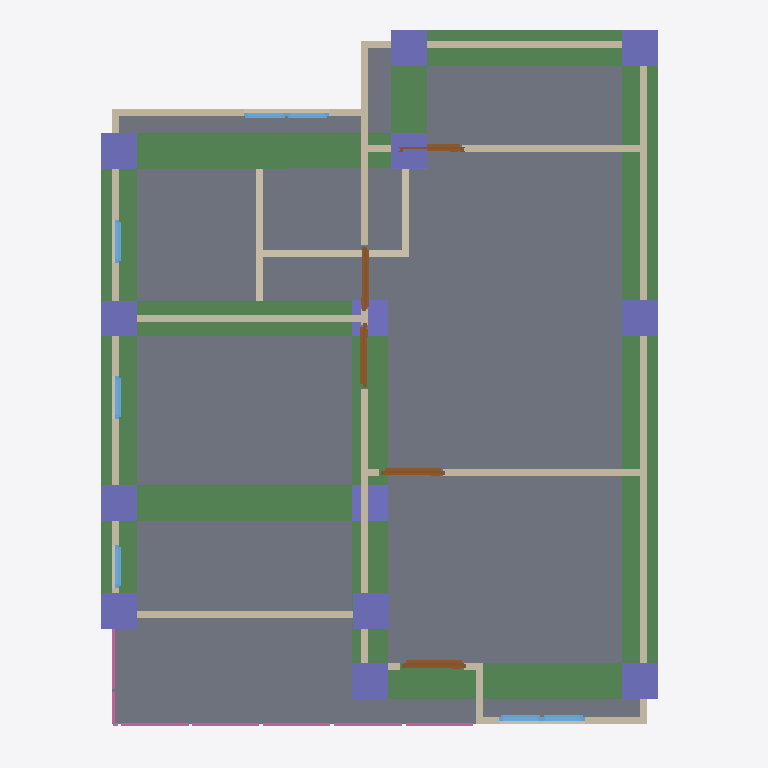
Plan cut of the same IFC building model at storey '2F' (level 3.00 m, cut at 4.40 m), seen from above with north up, elements coloured by IFC class: 18 walls (beige), 14 columns (violet), 10 beams (green), 7 windows (light blue), 5 doors (brown), 4 railings (pink), 1 slab (grey). Cut surfaces are drawn darker.
Extent 10.0 m × 10.0 m × 7.1 m (x, y, z). Storeys (3): GF at 0.00 m; 2F at 3.00 m; RF at 6.00 m. Elements (117): 29 IfcColumn, 28 IfcWall, 20 IfcBeam, 15 IfcWindow, 9 IfcDoor, 9 IfcRailing, 3 IfcSlab, 2 IfcStairFlight, 1 IfcCovering, 1 IfcRoof.

HEADER;
FILE_DESCRIPTION(('ViewDefinition[DesignTransferView]'),'2;1');
FILE_NAME('s05-activity.ifc','2025-09-08T15:57:03+08:00',(''),(''),'IfcOpenShell 0.8.3-post1','Bonsai 0.8.3-post1','');
FILE_SCHEMA(('IFC4'));
ENDSEC;
DATA;
#1=IFCPROJECT('3A7Dh9qi95XfEAO8Wz96cV',$,'My Project',$,$,$,$,(#14,#26),#9);
#31=IFCSITE('2_NnBeoxj06etBhgP4W5cW',$,'My Site',$,$,#54,$,$,$,$,$,$,$,$);
#37=IFCBUILDING('1sBi1c5Gb80uSs9XVP7v$r',$,'My Building',$,$,#60,$,$,$,$,$,$);
#43=IFCBUILDINGSTOREY('14f1FQ16z4cO4Yvlrr$Gmz',$,'2F',$,$,#3036,$,$,$,$);
#67=IFCBUILDINGSTOREY('3mriL4$Mj2WPXWxG4_H0ww',$,'GF',$,$,#83,$,$,$,$);
#3212=IFCBUILDINGSTOREY('37mlBMQ3D2zwdtCq8vQ2zr',$,'RF',$,$,#3233,$,$,$,$);
#4009=IFCSLAB('1DOFv6GJrEGBkrNhRConTG',$,'Slab',$,$,#4016,#4023,$,$);
#8265=IFCBEAM('0XkJdFAnX0HQ1Z1akihwym',$,'Beam',$,$,#8273,#8277,$,$);
#9663=IFCBEAM('3Zbw4O2wXD1xsfPL$Zcm92',$,'Beam',$,$,#9670,#9674,$,$);
#9685=IFCBEAM('1TaWWi$1LAqAU6a$QSEBYk',$,'Beam',$,$,#9692,#9696,$,$);
#10479=IFCBEAM('1Q6UC6rvb4JOikKjBZYsfp',$,'Beam',$,$,#10505,#10490,$,$);
#8530=IFCBEAM('3jrTNZspT11A8pCQCkqWuf',$,'Beam',$,$,#8537,#8541,$,$);
#8694=IFCBEAM('0XNynogmT4hAynCQITUuiG',$,'Beam',$,$,#8701,#8705,$,$);
#9641=IFCBEAM('3LThEtxMH59gp0X_MZmVjj',$,'Beam',$,$,#9648,#9652,$,$);
#8398=IFCBEAM('3AuY3aYPjEEvAyfehHnx33',$,'Beam',$,$,#8405,#8409,$,$);
#3358=IFCWALL('3fQpO0iBLEif1GBHBck1XP',$,'Wall',$,$,#3369,#3364,$,$);
#8376=IFCBEAM('1vLEHtY1nB8xO9i4XVhVVI',$,'Beam',$,$,#8383,#8387,$,$);
#3458=IFCWALL('3S_9XphizAWegZUUajXdbH',$,'Wall',$,$,#3865,#3464,$,$);
#9844=IFCBEAM('3L2vAl1Cb5iQ0xZYdk86yY',$,'Beam',$,$,#9851,#9855,$,$);
#8914=IFCWALL('39NqGgVe5DBAwnyvzS0EEd',$,'Wall',$,$,#8925,#8920,$,$);
#3383=IFCWALL('3CAm2oyAPDUB$k$88duYzN',$,'Wall',$,$,#3769,#3389,$,$);
#4297=IFCWALL('0VizAxC_v9fPLTz23IhQ$f',$,'Wall',$,$,#4308,#4303,$,$);
#3433=IFCWALL('3t8SG0LnL4v9yCT711vgyR',$,'Wall',$,$,#3833,#3439,$,$);
#4671=IFCWALL('0z49U8Ef99Jh351pxMeRNT',$,'Wall',$,$,#4682,#4677,$,$);
#4221=IFCWALL('16C3a$TtrDkRH_1_xnTYFr',$,'Wall',$,$,#4834,#4227,$,$);
#5181=IFCWALL('3WpuCOhoH6Cw6BJllbtyH8',$,'Wall',$,$,#5192,#5187,$,$);
#8562=IFCCOLUMN('3ki$ls8$P1zPNjHM5qbkEQ',$,'Column',$,$,#8569,#8573,$,$);
#8738=IFCCOLUMN('1ZCdaome1FguA3ZxDVOcPk',$,'Column',$,$,#8983,#8749,$,$);
#9011=IFCCOLUMN('2yAta4GaH6c9Ty_f6H8Mua',$,'Column',$,$,#9042,#9022,$,$);
#8989=IFCCOLUMN('3d9Y7T85PFOfQFq1tiYLfK',$,'Column',$,$,#9037,#9000,$,$);
#9380=IFCCOLUMN('2lnVGtpMXA4PFNkVD3qHK7',$,'Column',$,$,#9406,#9391,$,$);
#9893=IFCCOLUMN('0Dut2FEt943PmQwv9Fbl$7',$,'Column',$,$,#10069,#9904,$,$);
#9915=IFCCOLUMN('3$PvaeTuL5sf4NZ4SG50IP',$,'Column',$,$,#10074,#9926,$,$);
#9942=IFCCOLUMN('0SKMuC9Bv81v6gPT_IIF72',$,'Column',$,$,#10079,#9953,$,$);
#10008=IFCCOLUMN('3aIHdA_cj3R9aKE$U1KUxO',$,'Column',$,$,#10089,#10019,$,$);
#8952=IFCCOLUMN('3BrdSN$sjFYx0ipQrYLXrt',$,'Column',$,$,#8988,#8963,$,$);
#9964=IFCCOLUMN('19hS6vz9P3zfWAT3ODPg2u',$,'Column',$,$,#10084,#9975,$,$);
#8041=IFCCOLUMN('1gV8Vppk9Csv$hx3Ln3hsS',$,'Column',$,$,#8048,#8052,$,$);
#4145=IFCWALL('00bAJdEVH6HQXVvLB1azwl',$,'Wall',$,$,#4156,#4151,$,$);
#8606=IFCCOLUMN('1ccI8yZ2b8uP3JUcxU7hWP',$,'Column',$,$,#8978,#8617,$,$);
#1178=IFCWALL('3Z9$m9IxH4_ubSvEP8vQng',$,'Wall.023',$,$,#1747,#1184,$,$);
#1140=IFCWALL('0qziFmBoL4rA5o2SwaVqBP',$,'Wall',$,$,#1151,#1146,$,$);
#3333=IFCWALL('28SunKpHPBXQTZPlGhBtsA',$,'Wall',$,$,#3710,#3339,$,$);
#1203=IFCWALL('2JPLAP5l91Dfi13WlXlwVG',$,'Wall',$,$,#1982,#1209,$,$);
#9331=IFCDOOR('3VgZsJvM5FCuGCPf20oNct',$,'Door',$,$,#10044,#9339,$,2.0,0.899999976158142,$,$,$);
#3408=IFCWALL('2VuBVDJuf1xwx_gs6X6PpZ',$,'Wall',$,$,#3801,#3414,$,$);
#4861=IFCDOOR('3HdaNrz_93JPkXrZFBUxu9',$,'Door',$,$,#6602,#4869,$,2.0,0.899999976158142,$,$,$);
#4807=IFCDOOR('1WWhd_eQT6_gOOSYy9B26O',$,'Door',$,$,#6597,#4815,$,2.0,0.899999976158142,$,$,$);
#4758=IFCDOOR('1XwrPkuurEshyOju9N8lSS',$,'Door',$,$,#5272,#4766,$,2.0,0.899999976158142,$,$,$);
#9195=IFCWALL('3xkwX1cqj11vX10quhDTnz',$,'Wall',$,$,#9242,#9201,$,$);
#7476=IFCRAILING('3M8xvh3AT1suhncs0EXjTf',$,'Railing',$,$,#7497,#7485,$,$);
#7498=IFCRAILING('0Fd3j_ctD8MhajwNs_6dxs',$,'Railing',$,$,#7518,#7506,$,$);
#6606=IFCDOOR('1IbYs1TrDFZuXSLTMdvZZ5',$,'Door',$,$,#6659,#6614,$,2.0,0.899999976158142,$,$,$);
#7699=IFCRAILING('0mI_1b2HTEofFBd4ytewSJ',$,'Railing',$,'FRAMELESS_PANEL',#7766,#7708,$,.USERDEFINED.);
#5617=IFCWINDOW('3WkJo3SRLBIOZanJS1imuP',$,'Window',$,$,#5681,#5626,$,0.899999976158142,0.600000023841858,$,$,$);
#5682=IFCWINDOW('14nvmhTM1CLxmsr7Z7NfU$',$,'Window',$,$,#5730,#5690,$,0.899999976158142,0.600000023841858,$,$,$);
#5731=IFCWINDOW('3IvyzTStD3XgM0yPHjszlB',$,'Window',$,$,#5795,#5740,$,0.899999976158142,0.600000023841858,$,$,$);
#5877=IFCWINDOW('1bzPyI0Or7i8_RQaiEg$qi',$,'Window',$,$,#5941,#5886,$,0.899999976158142,0.600000023841858,$,$,$);
#5942=IFCWINDOW('3ck4JChW98G83vx9_OG4Iy',$,'Window',$,$,#6006,#5951,$,0.899999976158142,0.600000023841858,$,$,$);
#9043=IFCWALL('1XpN7HPAn9EBWBGIgs2ASo',$,'Wall',$,$,#9054,#9049,$,$);
#7572=IFCRAILING('2PNliDEU10sgoWhOXU5oZL',$,'Railing',$,'FRAMELESS_PANEL',#7593,#7581,$,.USERDEFINED.);
#6007=IFCWINDOW('26CBWxgrH7zRmqYCS3e3QU',$,'Window',$,$,#6071,#6016,$,0.899999976158142,0.600000023841858,$,$,$);
#6072=IFCWINDOW('1nDp7s$pr55foZjI3oy83m',$,'Window',$,$,#6120,#6080,$,0.899999976158142,0.600000023841858,$,$,$);
#9157=IFCWALL('1RoLBsqfjADQos$wsxo4y3',$,'Wall',$,$,#9237,#9163,$,$);
#8019=IFCCOLUMN('2Z6OtXANn0UgyFb_vRirxv',$,'Column',$,$,#8026,#8030,$,$);
ENDSEC;